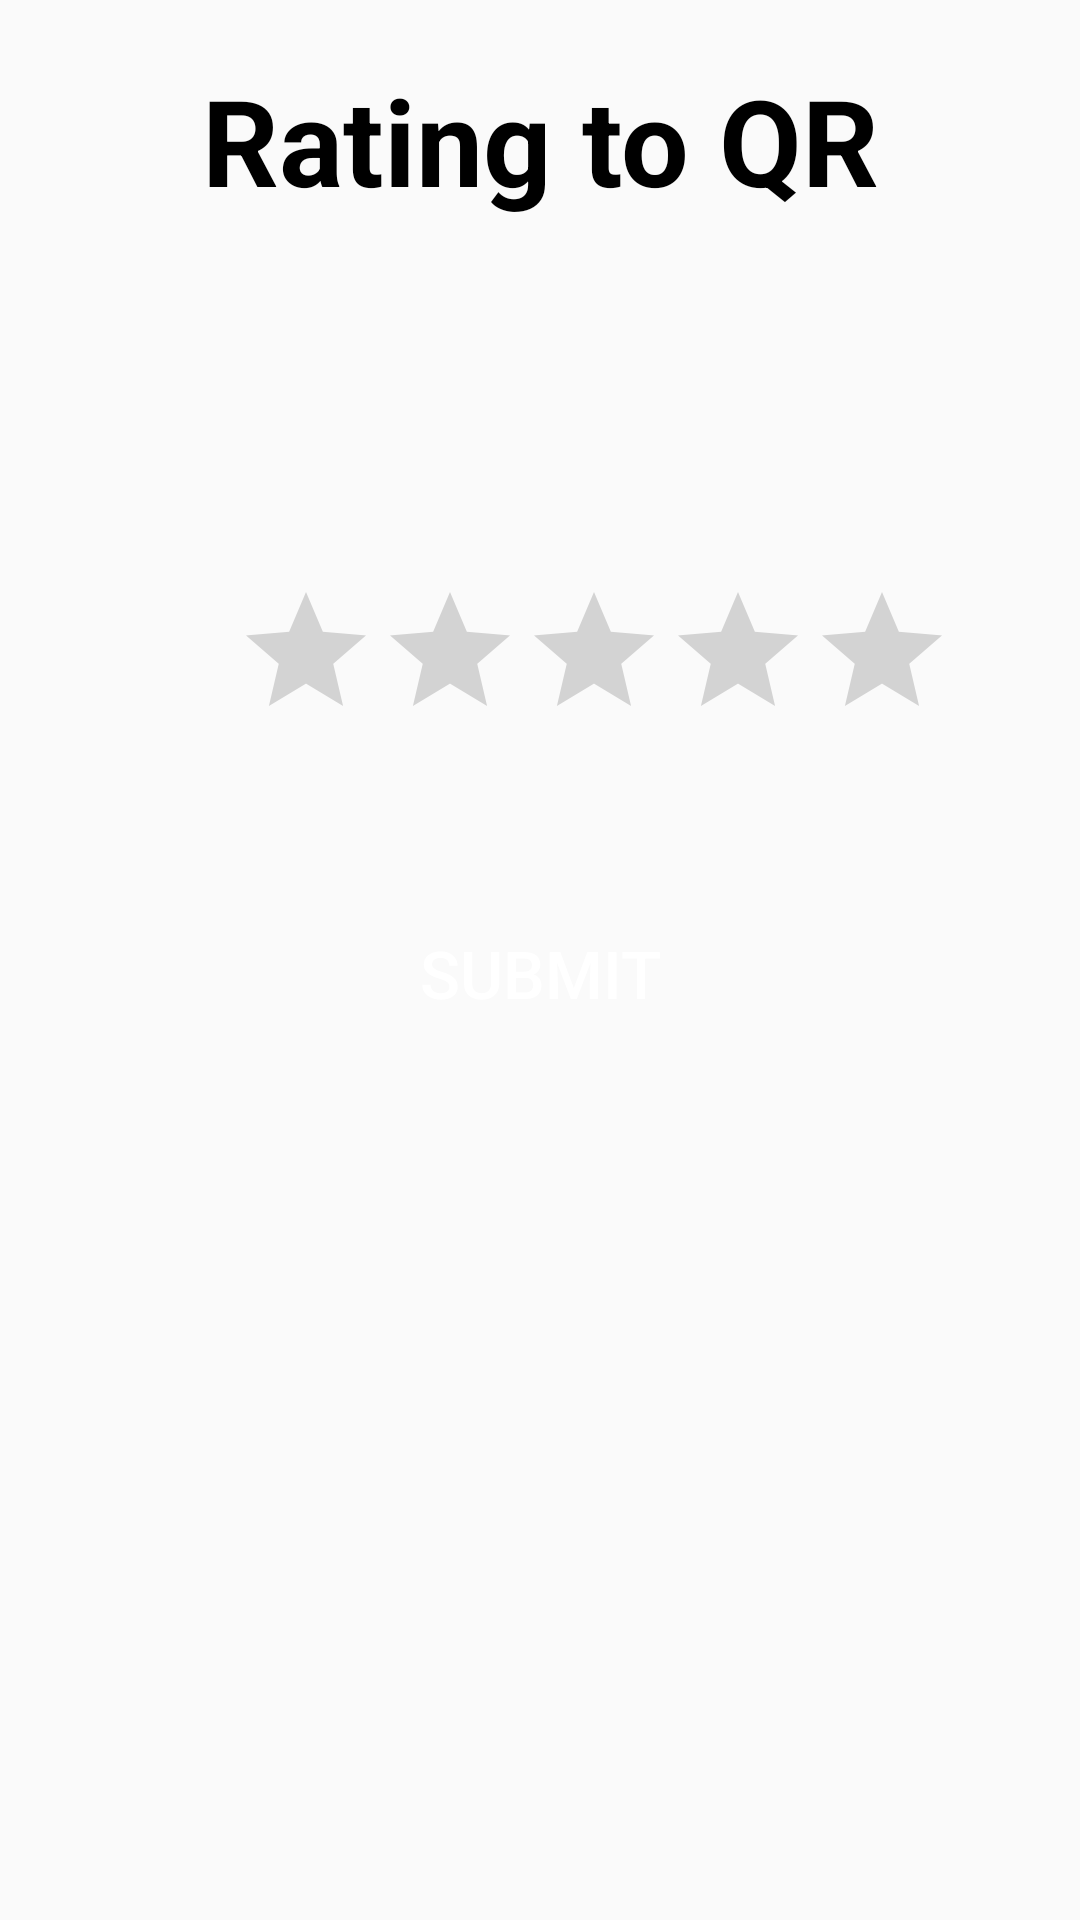

The Android layout XML behind this screen, and the referenced resources:
<!-- AndroidManifest.xml: application theme AppTheme -->
<!-- res/layout/activity_feedback.xml -->
<?xml version="1.0" encoding="utf-8"?>
<LinearLayout xmlns:android="http://schemas.android.com/apk/res/android"
    xmlns:app="http://schemas.android.com/apk/res-auto"
    xmlns:tools="http://schemas.android.com/tools"
    android:layout_width="match_parent"
    android:layout_height="match_parent"
    android:orientation="vertical"
    tools:context=".Feedback">

    <TextView
        android:id="@+id/rate_text"
        android:layout_width="match_parent"
        android:layout_height="wrap_content"
        android:text="Rating to QR"
        android:textColor="#000000"
        android:textAlignment="center"
        android:padding="10dp"
        android:layout_margin="10dp"
        android:textSize="40sp"
        android:textStyle="bold" />

    <RatingBar
        android:id="@+id/rating"
        android:layout_width="wrap_content"
        android:layout_height="wrap_content"
        android:numStars="5"
        android:stepSize="0.5"
        android:layout_marginTop="100dp"
        android:layout_marginLeft="78dp"/>

    <Button
        android:id="@+id/submit_btn"
        android:layout_width="match_parent"
        android:layout_height="wrap_content"
        android:layout_below="@+id/rating"
        android:layout_marginLeft="30dp"
        android:layout_marginTop="50dp"
        android:layout_marginRight="30dp"
        android:layout_marginBottom="10dp"
        android:background="@drawable/edit_button"
        android:text="Submit"
        android:textAlignment="center"
        android:textColor="#FFFFFF"
        android:textSize="22sp" />



</LinearLayout>
<!-- resources referenced by this layout -->
<resources>
  <style name="AppTheme" parent="Theme.AppCompat.Light.DarkActionBar">
          
          <item name="colorPrimary">@color/colorPrimary</item>
          <item name="colorPrimaryDark">@color/colorPrimaryDark</item>
          <item name="colorAccent">@color/colorAccent</item>
      </style>
      //................................................................
  <color name="colorPrimary">#008577</color>
  <color name="colorPrimaryDark">#00574B</color>
  <color name="colorAccent">#D81B60</color>
</resources>
